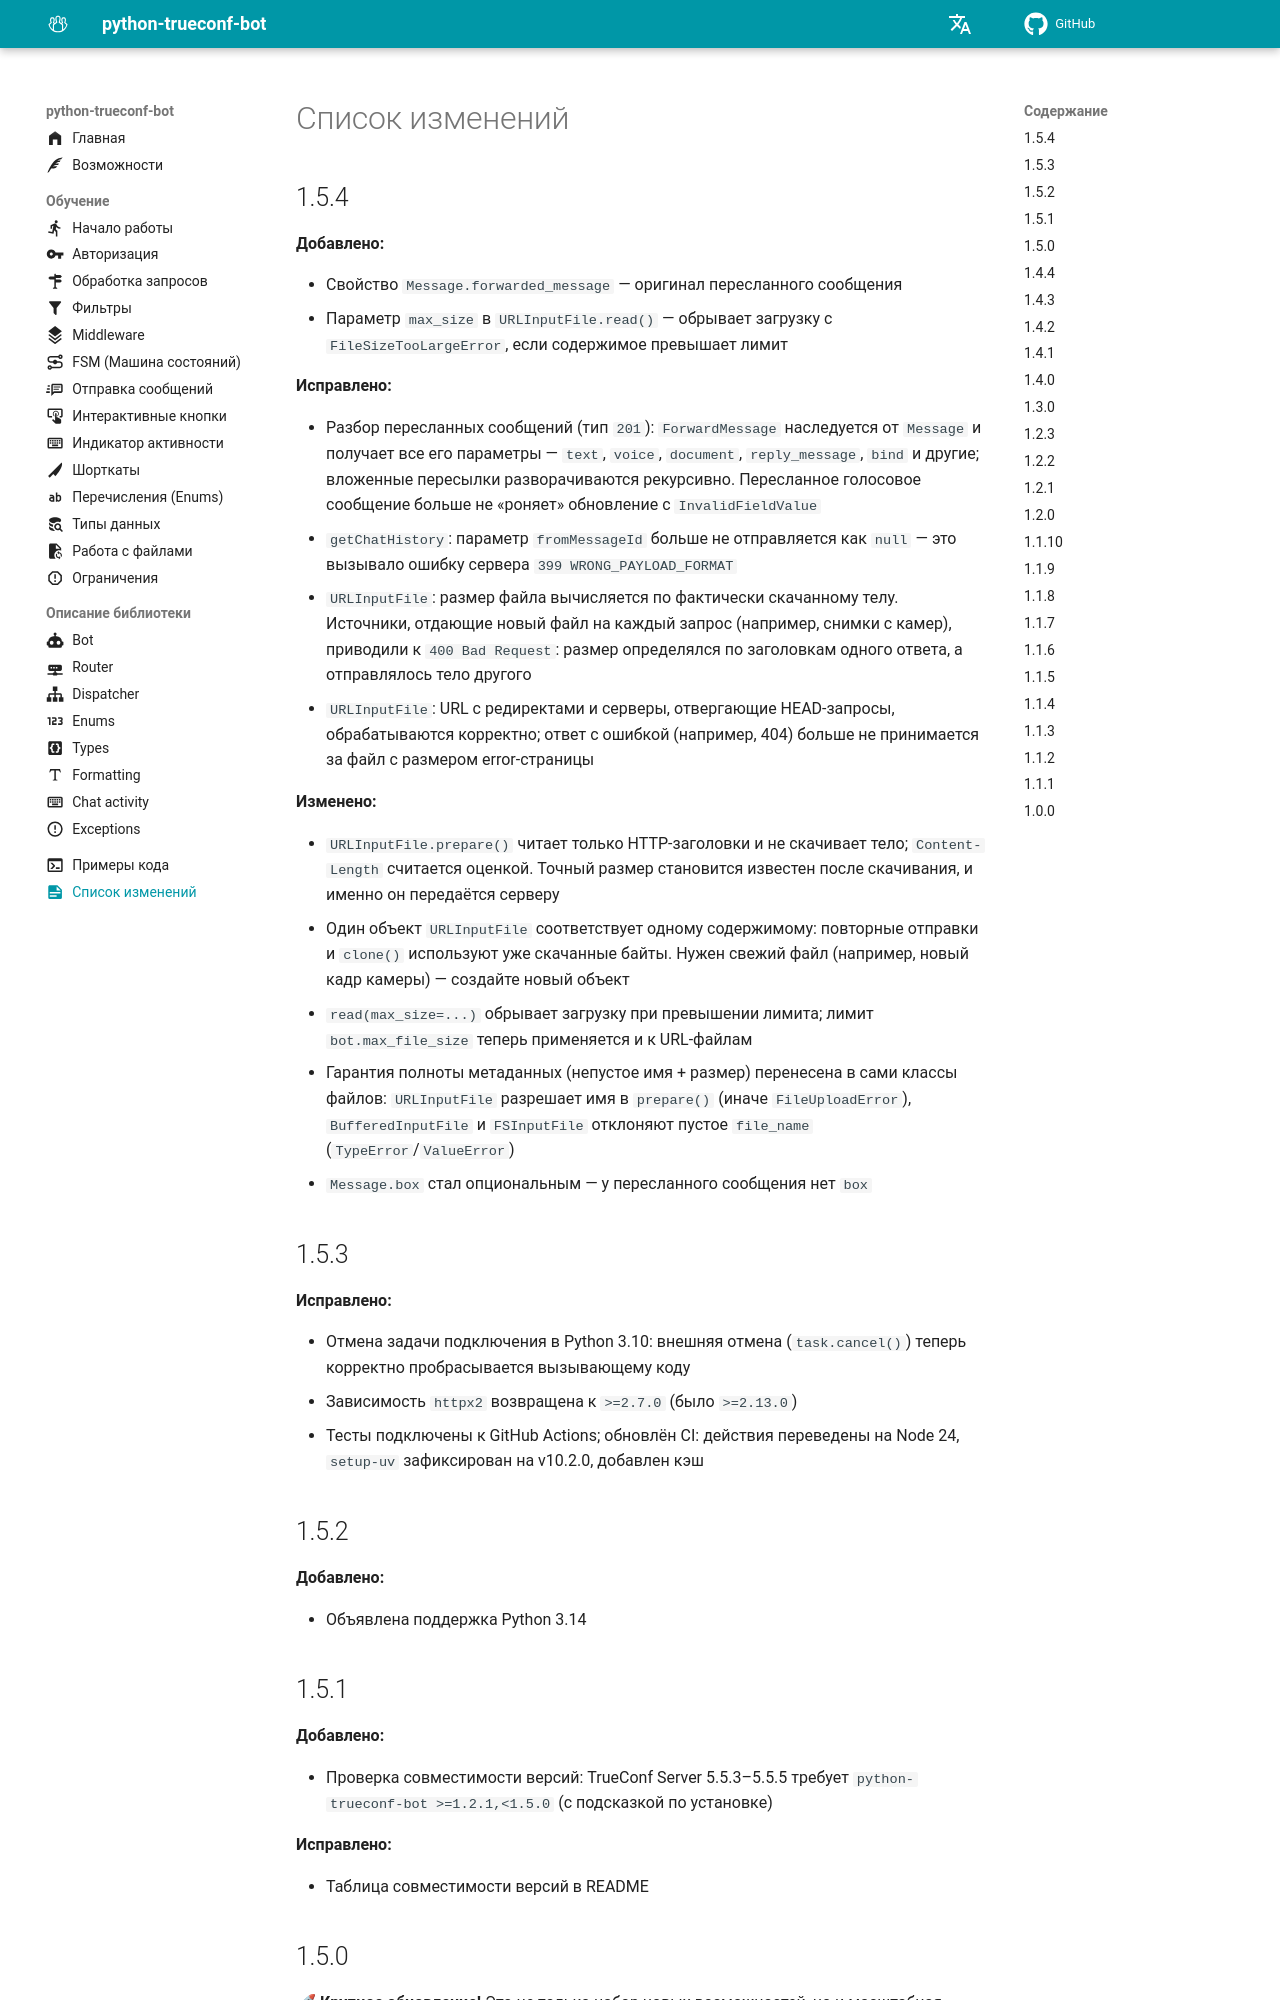

repository: TrueConf/python-trueconf-bot · page: v1.5.4/ru/release_notes/index.html · generator: mkdocs

---
title: Список изменений
description: 'Что нового в каждой версии: возможности, исправления и изменения'
icon: material/note-text
---

# Список изменений

## 1.5.4

**Добавлено:**

- Свойство `Message.forwarded_message` — оригинал пересланного сообщения
- Параметр `max_size` в `URLInputFile.read()` — обрывает загрузку с `FileSizeTooLargeError`, если содержимое превышает лимит

**Исправлено:**

- Разбор пересланных сообщений (тип `201`): `ForwardMessage` наследуется от `Message` и получает все его параметры — `text`, `voice`, `document`, `reply_message`, `bind` и другие; вложенные пересылки разворачиваются рекурсивно. Пересланное голосовое сообщение больше не «роняет» обновление с `InvalidFieldValue`
- `getChatHistory`: параметр `fromMessageId` больше не отправляется как `null` — это вызывало ошибку сервера `399 WRONG_PAYLOAD_FORMAT`
- `URLInputFile`: размер файла вычисляется по фактически скачанному телу. Источники, отдающие новый файл на каждый запрос (например, снимки с камер), приводили к `400 Bad Request`: размер определялся по заголовкам одного ответа, а отправлялось тело другого
- `URLInputFile`: URL с редиректами и серверы, отвергающие HEAD-запросы, обрабатываются корректно; ответ с ошибкой (например, 404) больше не принимается за файл с размером error-страницы

**Изменено:**

- `URLInputFile.prepare()` читает только HTTP-заголовки и не скачивает тело; `Content-Length` считается оценкой. Точный размер становится известен после скачивания, и именно он передаётся серверу
- Один объект `URLInputFile` соответствует одному содержимому: повторные отправки и `clone()` используют уже скачанные байты. Нужен свежий файл (например, новый кадр камеры) — создайте новый объект
- `read(max_size=...)` обрывает загрузку при превышении лимита; лимит `bot.max_file_size` теперь применяется и к URL-файлам
- Гарантия полноты метаданных (непустое имя + размер) перенесена в сами классы файлов: `URLInputFile` разрешает имя в `prepare()` (иначе `FileUploadError`), `BufferedInputFile` и `FSInputFile` отклоняют пустое `file_name` (`TypeError`/`ValueError`)
- `Message.box` стал опциональным — у пересланного сообщения нет `box`

## 1.5.3

**Исправлено:**

- Отмена задачи подключения в Python 3.10: внешняя отмена (`task.cancel()`) теперь корректно пробрасывается вызывающему коду
- Зависимость `httpx2` возвращена к `>=2.7.0` (было `>=2.13.0`)
- Тесты подключены к GitHub Actions; обновлён CI: действия переведены на Node 24, `setup-uv` зафиксирован на v10.2.0, добавлен кэш

## 1.5.2

**Добавлено:**

- Объявлена поддержка Python 3.14

## 1.5.1

**Добавлено:**

- Проверка совместимости версий: TrueConf Server 5.5.3–5.5.5 требует `python-trueconf-bot >=1.2.1,<1.5.0` (с подсказкой по установке)

**Исправлено:**

- Таблица совместимости версий в README
